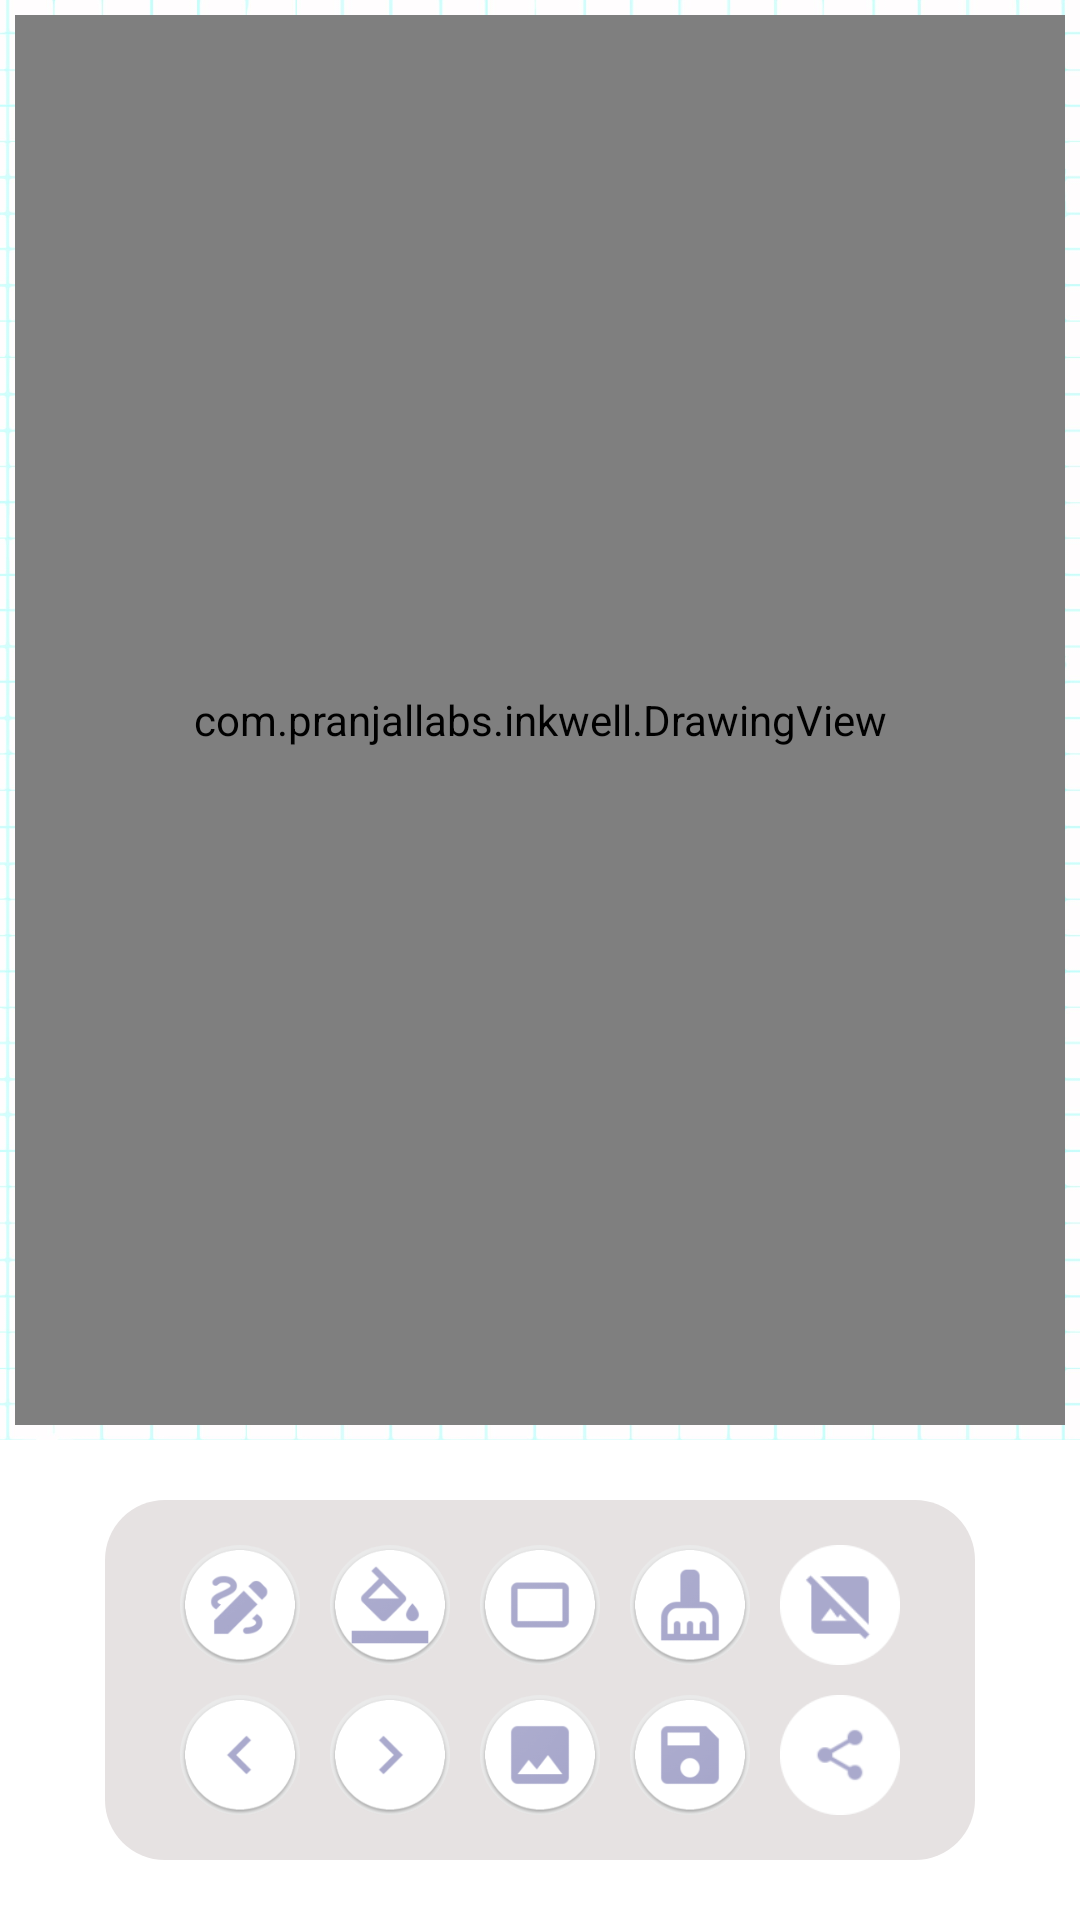

Reconstruct the res/layout file that produces this screen, plus the resources it refers to.
<!-- AndroidManifest.xml: application theme Theme.DrawMamba -->
<!-- res/layout/activity_main.xml -->
<?xml version="1.0" encoding="utf-8"?>
<androidx.constraintlayout.widget.ConstraintLayout xmlns:android="http://schemas.android.com/apk/res/android"
    xmlns:app="http://schemas.android.com/apk/res-auto"
    xmlns:tools="http://schemas.android.com/tools"
    android:layout_width="match_parent"
    android:layout_height="match_parent"
    tools:context=".MainActivity">


    <FrameLayout
        android:id="@+id/fl_drawingViewContainer"
        android:layout_width="0dp"
        android:layout_height="0dp"
        android:padding="5dp"
        android:layout_marginBottom="20dp"
        android:background="@drawable/background_drawing_view_layout"
        app:layout_constraintBottom_toTopOf="@+id/toolbar"
        app:layout_constraintLeft_toLeftOf="parent"
        app:layout_constraintTop_toTopOf="parent"
        app:layout_constraintRight_toRightOf="parent">

        <ImageView
            android:id="@+id/iv_background"
            android:scaleType="centerCrop"
            android:contentDescription="image"
            android:layout_width="match_parent"
            android:layout_height="match_parent"/>

        <com.pranjallabs.inkwell.DrawingView
            android:layout_width="match_parent"
            android:layout_height="match_parent"
            android:id="@+id/drawing_view"/>

    </FrameLayout>

    <LinearLayout
        android:id="@+id/toolbar"
        android:layout_width="wrap_content"
        android:layout_height="wrap_content"
        android:orientation="vertical"
        android:paddingHorizontal="20dp"
        android:paddingVertical="10dp"
        android:layout_margin="20dp"
        android:layout_marginHorizontal="30dp"
        android:background="@drawable/rounded_linear_layout"
        app:layout_constraintBottom_toBottomOf="parent"
        app:layout_constraintLeft_toLeftOf="parent"
        app:layout_constraintRight_toRightOf="parent">
        <LinearLayout
            android:id="@+id/ribbon"
            android:layout_width="wrap_content"
            android:layout_height="wrap_content"
            android:orientation="horizontal"
            app:layout_constraintBottom_toTopOf="@id/ll_action_buttons"
            app:layout_constraintBottom_toBottomOf="parent"
            app:layout_constraintLeft_toLeftOf="parent"
            app:layout_constraintRight_toRightOf="parent">

            <ImageButton
                android:id="@+id/ib_brush"
                android:layout_margin="5dp"
                android:scaleType="fitXY"
                android:src="@drawable/ic_brush"
                android:background="@drawable/roundedcorner"
                android:tooltipText="Brush size:"
                android:layout_width="40dp"
                android:layout_height="40dp"
                app:layout_constraintBottom_toBottomOf="parent"
                app:layout_constraintLeft_toLeftOf="parent"
                app:layout_constraintRight_toRightOf="parent" />

            <ImageButton
                android:id="@+id/ib_color"
                android:layout_margin="5dp"
                android:scaleType="fitXY"
                android:src="@drawable/ic_color"
                android:background="@drawable/roundedcorner"
                android:tooltipText="Select color:"
                android:layout_width="40dp"
                android:layout_height="40dp" />

            <ImageButton
                android:id="@+id/ib_eraser"
                android:layout_margin="5dp"
                android:scaleType="fitXY"
                android:src="@drawable/ic_eraser"
                android:background="@drawable/roundedcorner"
                android:tooltipText="Eraser:"
                android:layout_width="40dp"
                android:layout_height="40dp" />

            <ImageButton
                android:id="@+id/ib_reset"
                android:layout_margin="5dp"
                android:scaleType="fitXY"
                android:src="@drawable/ic_reset"
                android:background="@drawable/roundedcorner"
                android:tooltipText="Reset drawboard:"
                android:layout_width="40dp"
                android:layout_height="40dp" />

            <ImageButton
                android:id="@+id/ib_hideImage"
                android:layout_margin="5dp"
                android:scaleType="fitXY"
                android:src="@drawable/ic_hideimage"
                android:background="@drawable/roundedcorner"
                android:tooltipText="Hide Image:"
                android:layout_width="40dp"
                android:layout_height="40dp" />
        </LinearLayout>


        <LinearLayout
            android:id="@+id/ll_action_buttons"
            android:layout_width="match_parent"
            android:layout_height="wrap_content"
            android:gravity="center"
            android:orientation="horizontal"
            app:layout_constraintBottom_toBottomOf="parent"
            app:layout_constraintLeft_toLeftOf="parent"
            app:layout_constraintRight_toRightOf="parent">

            <ImageButton
                android:id="@+id/ib_undo"
                android:layout_margin="5dp"
                android:scaleType="fitXY"
                android:src="@drawable/ic_undo"
                android:background="@drawable/roundedcorner"
                android:tooltipText="Undo stroke:"
                android:layout_width="40dp"
                android:layout_height="40dp" />

            <ImageButton
                android:id="@+id/ib_redo"
                android:layout_margin="5dp"
                android:scaleType="fitXY"
                android:src="@drawable/ic_redo"
                android:background="@drawable/roundedcorner"
                android:tooltipText="Redo stroke:"
                android:layout_width="40dp"
                android:layout_height="40dp" />

            <ImageButton
                android:id="@+id/ib_image"
                android:layout_margin="5dp"
                android:scaleType="fitXY"
                android:src="@drawable/ic_image"
                android:background="@drawable/roundedcorner"
                android:tooltipText="Select overlay image:"
                android:layout_width="40dp"
                android:layout_height="40dp" />

            <ImageButton
                android:id="@+id/ib_save"
                android:layout_margin="5dp"
                android:scaleType="fitXY"
                android:src="@drawable/ic_save"
                android:background="@drawable/roundedcorner"
                android:tooltipText="Save image:"
                android:layout_width="40dp"
                android:layout_height="40dp" />

            <ImageButton
                android:id="@+id/ib_share"
                android:layout_margin="5dp"
                android:scaleType="fitXY"
                android:src="@drawable/ic_share"
                android:background="@drawable/roundedcorner"
                android:tooltipText="Share image:"
                android:layout_width="40dp"
                android:layout_height="40dp" />
        </LinearLayout>

    </LinearLayout>

</androidx.constraintlayout.widget.ConstraintLayout>
<!-- resources referenced by this layout -->
<resources>
  <!-- drawable background_drawing_view_layout (drawable) -->
  <?xml version="1.0" encoding="utf-8"?>
  <layer-list xmlns:android="http://schemas.android.com/apk/res/android">
      <item>
          <shape android:shape="rectangle">
              <corners android:radius="8dp" />
              <solid
                  android:color="#fcfcfc"/>
          </shape>
      </item>
  
      <item android:drawable="@drawable/ic_bg">
          <shape android:shape="rectangle">
              <corners android:radius="8dp" />
          </shape>
      </item>
  
  </layer-list>
  <!-- drawable ic_brush: png bitmap (drawable, 9565 bytes) -->
  <!-- drawable ic_color: png bitmap (drawable, 9037 bytes) -->
  <!-- drawable ic_eraser: png bitmap (drawable, 7335 bytes) -->
  <!-- drawable ic_hideimage: png bitmap (drawable, 2433 bytes) -->
  <!-- drawable ic_image: png bitmap (drawable, 8647 bytes) -->
  <!-- drawable ic_redo: png bitmap (drawable, 6999 bytes) -->
  <!-- drawable ic_reset: png bitmap (drawable, 8678 bytes) -->
  <!-- drawable ic_save: png bitmap (drawable, 8482 bytes) -->
  <!-- drawable ic_share: png bitmap (drawable, 2549 bytes) -->
  <!-- drawable ic_undo: png bitmap (drawable, 7028 bytes) -->
  <!-- drawable rounded_linear_layout (drawable) -->
  <?xml version="1.0" encoding="utf-8"?>
  <shape xmlns:android="http://schemas.android.com/apk/res/android">
      <solid
          android:color="#E6E2E2">
      </solid>
      <stroke
          android:width="0dp"
          android:color="#424242">
      </stroke>
      <corners
          android:topLeftRadius="20dp"
          android:topRightRadius="20dp"
          android:bottomLeftRadius="20dp"
          android:bottomRightRadius="20dp">
      </corners>
  </shape>
  <!-- drawable roundedcorner (drawable) -->
  <?xml version="1.0" encoding="utf-8"?>
  <shape xmlns:android="http://schemas.android.com/apk/res/android"
      android:shape="oval">
  
      <solid android:color="#eaeaea" />
      <corners android:radius="1dp" />
  
  
  
  </shape>
  <style name="Theme.DrawMamba" parent="Theme.MaterialComponents.DayNight.DarkActionBar">
          
          <item name="colorPrimary">@color/purple_500</item>
          <item name="colorPrimaryVariant">@color/purple_700</item>
          <item name="colorOnPrimary">@color/white</item>
          
          <item name="colorSecondary">@color/teal_200</item>
          <item name="colorSecondaryVariant">@color/teal_700</item>
          <item name="colorOnSecondary">@color/black</item>
          
          <item name="android:statusBarColor">?attr/colorPrimaryVariant</item>
          
      </style>
  <!-- drawable ic_bg: png bitmap (drawable, 910970 bytes) -->
  <color name="white">#FFFFFFFF</color>
  <color name="black">#FF000000</color>
  <!-- not gathered from this repository: default colours our renderer supplied (Android Studio template values) -->
  <color name="purple_500">#FF6200EE</color>
  <color name="purple_700">#FF3700B3</color>
  <color name="teal_200">#FF03DAC5</color>
  <color name="teal_700">#FF018786</color>
</resources>
